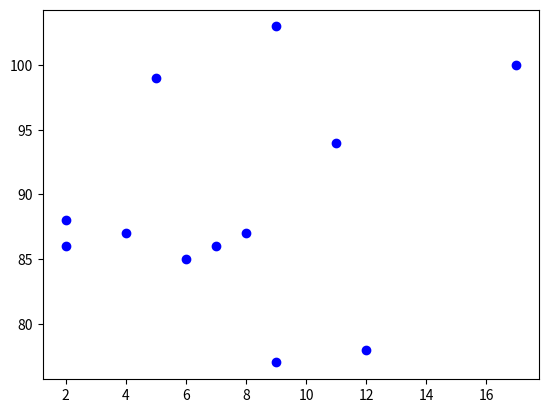

The script that saved this image:
import matplotlib.pyplot as plt 

x = [5,7,8,2,17,2,9,4,11,12,9,6]
y = [99,86,87,88,100,86,103,87,94,78,77,85]

plt.scatter(x,y,c = "blue")

plt.show()